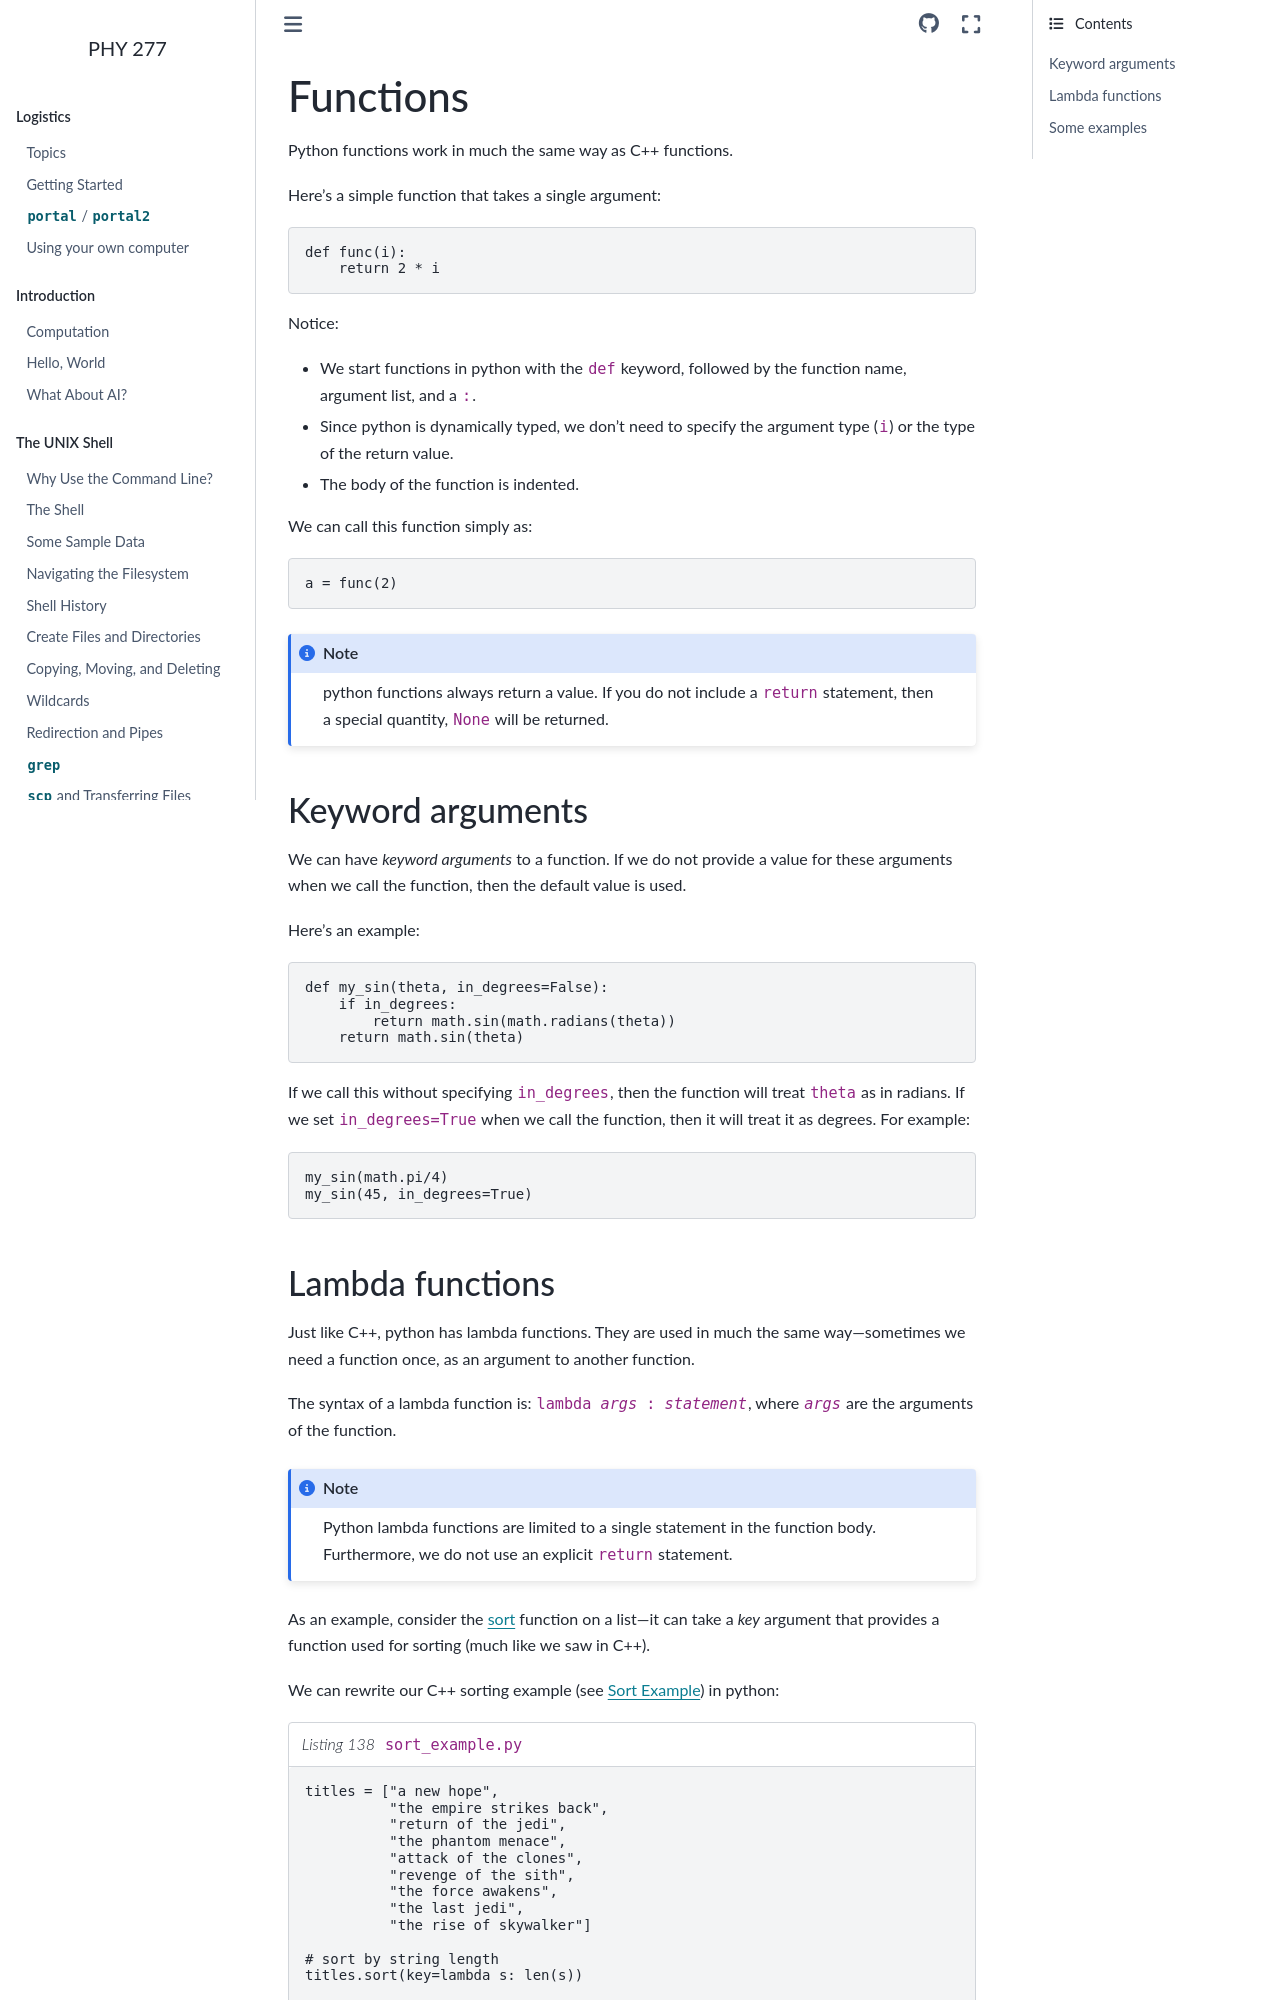

repository: zingale/phy277 · page: python/python-functions.html · generator: sphinx

*********
Functions
*********

Python functions work in much the same way as C++ functions.

Here's a simple function that takes a single argument:

.. code:: python

   def func(i):
       return 2 * i

Notice:

* We start functions in python with the ``def`` keyword, followed by
  the function name, argument list, and a ``:``.

* Since python is dynamically typed, we don't need to specify the
  argument type (``i``) or the type of the return value.

* The body of the function is indented.

We can call this function simply as:

.. code:: python

   a = func(2)

.. note::

   python functions always return a value.  If you do not include a
   ``return`` statement, then a special quantity, ``None`` will be
   returned.


Keyword arguments
=================

We can have *keyword arguments* to a function.  If we do not provide a
value for these arguments when we call the function, then the default
value is used.

Here's an example:

.. code:: python

   def my_sin(theta, in_degrees=False):
       if in_degrees:
           return math.sin(math.radians(theta))
       return math.sin(theta)

If we call this without specifying ``in_degrees``, then the function will treat ``theta`` as in radians.
If we set ``in_degrees=True`` when we call the function, then it will treat it as degrees.
For example:

.. code:: python

   my_sin(math.pi/4)
   my_sin(45, in_degrees=True)
